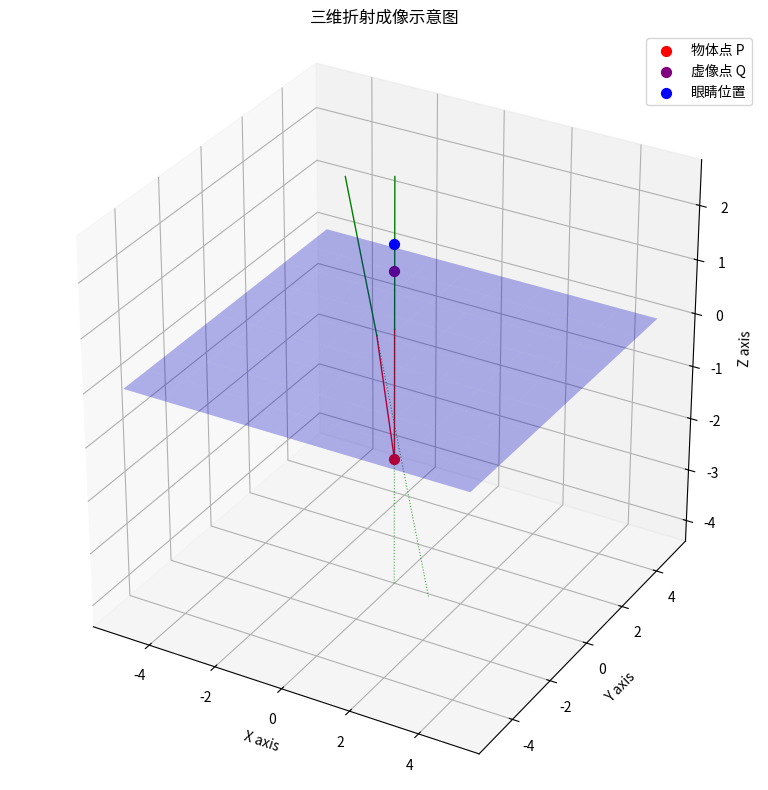

The script that saved this image:
#!/usr/bin/env python3
# -*- coding: utf-8 -*-

import numpy as np
import matplotlib.pyplot as plt
from mpl_toolkits.mplot3d import Axes3D

def refract(v_in, n, n1, n2):
    """计算折射光线方向"""
    eta = n1 / n2
    dot = np.dot(v_in, n)
    discriminant = 1.0 - eta**2 * (1.0 - dot**2)
    if discriminant < 0:
        return None  # 全内反射
    sqrt_d = np.sqrt(discriminant)
    t = eta * (v_in - n * dot) - n * sqrt_d
    return t / np.linalg.norm(t)  # 归一化

# 场景设置
n1, n2 = 1.33, 1.0  # 水和空气的折射率
P = np.array([0.0, 0.0, -2.0])  # 水下物体点
Q_z = -P[2] * (n2 / n1)  # 虚像点的z坐标（视深公式）
Q = np.array([0.0, 0.0, Q_z])  # 虚像点
Eye = np.array([0.0, 0.0, 2.0])  # 眼睛位置

# 创建图形
fig = plt.figure(figsize=(10, 8))
ax = fig.add_subplot(111, projection='3d')

# 绘制水面
xx, yy = np.meshgrid(np.linspace(-5, 5, 10), np.linspace(-5, 5, 10))
z = np.zeros_like(xx)
ax.plot_surface(xx, yy, z, alpha=0.3, color='blue', linewidth=0)

# 绘制关键点
ax.scatter(*P, color='red', s=50, label='物体点 P')
ax.scatter(*Q, color='purple', s=50, label='虚像点 Q')
ax.scatter(*Eye, color='blue', s=50, label='眼睛位置')

# 生成光线
num_rays = 6  # 光线数量
for _ in range(num_rays):
    # 生成随机方向（向上）
    dx, dy = np.random.uniform(-1, 1, 2)
    dz = np.abs(np.random.randn())  # 向上z分量
    direction = np.array([dx, dy, dz])
    direction /= np.linalg.norm(direction)  # 归一化

    # 计算与水面交点
    t_intersect = (0 - P[2]) / direction[2]
    S = P + direction * t_intersect

    # 计算折射方向
    v_in = direction  # 水中的单位方向向量
    n_normal = np.array([0, 0, -1])  # 法线指向水中
    dir_air = refract(v_in, n_normal, n1, n2)

    if dir_air is None:
        continue  # 发生全内反射时跳过

    # 绘制水下光线段
    ax.plot([P[0], S[0]], [P[1], S[1]], [P[2], S[2]], 'r-', linewidth=1)

    # 绘制空气中的光线段
    length_air = 3  # 折射光线长度
    end_air = S + dir_air * length_air
    ax.plot([S[0], end_air[0]], [S[1], end_air[1]], [S[2], end_air[2]], 'g-', linewidth=1)

    # 绘制反向延长线
    back_length = 5  # 反向延长长度
    back_start = S - dir_air * back_length
    ax.plot([S[0], back_start[0]], [S[1], back_start[1]], [S[2], back_start[2]],
            'g:', linewidth=0.8, alpha=0.7)

# 设置图形属性
ax.set_xlabel('X axis')
ax.set_ylabel('Y axis')
ax.set_zlabel('Z axis')
ax.set_title('三维折射成像示意图')
ax.legend()
ax.set_box_aspect([1,1,1])  # 保持比例
plt.tight_layout()
plt.show()
